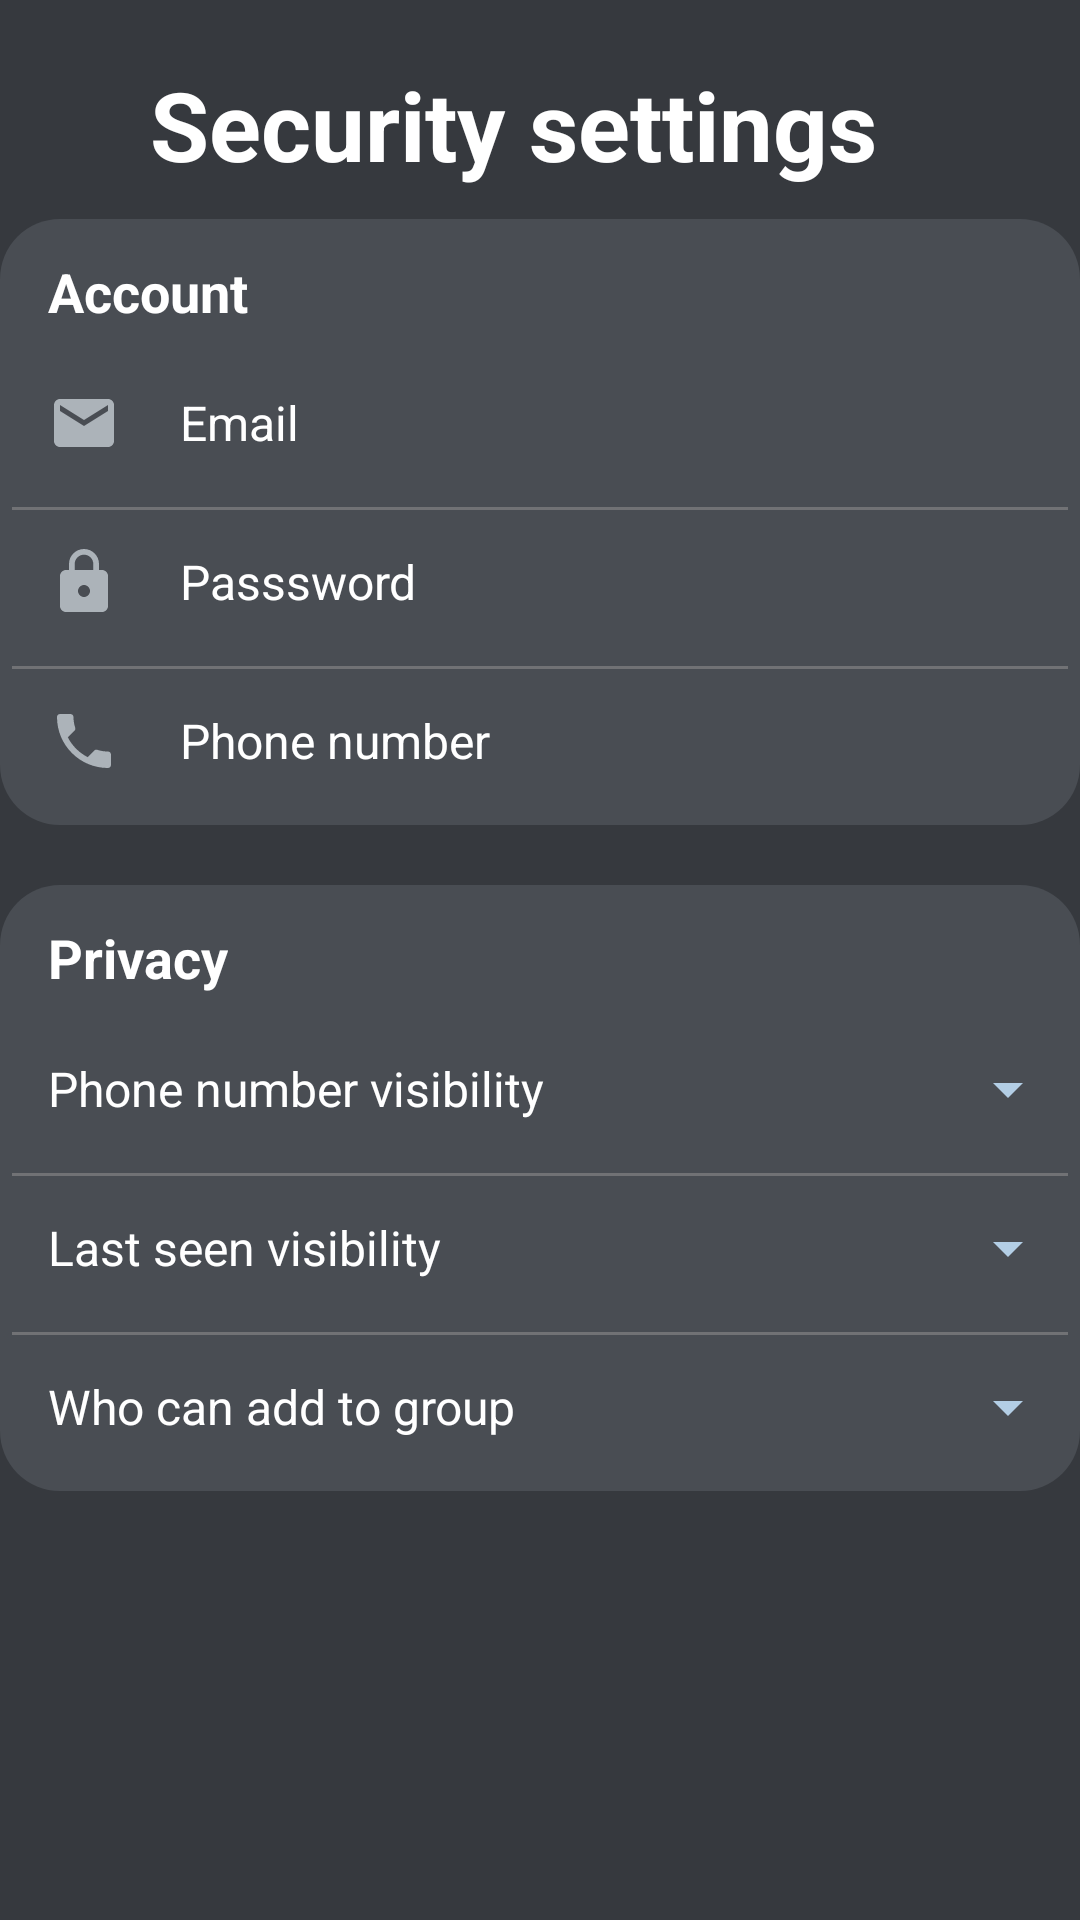

Reconstruct the res/layout file that produces this screen, plus the resources it refers to.
<!-- AndroidManifest.xml: application theme Theme.ElvisMessenger -->
<!-- res/layout/fragment_security_settings.xml -->
<?xml version="1.0" encoding="utf-8"?>
<LinearLayout xmlns:android="http://schemas.android.com/apk/res/android"
    xmlns:app="http://schemas.android.com/apk/res-auto"
    xmlns:tools="http://schemas.android.com/tools"
    android:layout_width="match_parent"
    android:layout_height="match_parent"
    android:background="@color/elvis_main_color"
    android:orientation="vertical"
    tools:context=".fragments.settings.SecuritySettingsFragment">

    
    <RelativeLayout
        android:layout_width="match_parent"
        android:layout_height="wrap_content"
        android:layout_marginStart="20dp"
        android:layout_marginTop="20dp">

        <ImageView
            android:layout_width="wrap_content"
            android:layout_height="wrap_content"
            android:layout_marginTop="12dp"
            android:src="@drawable/ic_security_white" />

        <TextView
            android:layout_width="wrap_content"
            android:layout_height="wrap_content"
            android:layout_marginStart="30dp"
            android:text="@string/security_settings"
            android:textColor="@color/white"
            android:textSize="32sp"
            android:textStyle="bold" />
    </RelativeLayout>


    <RelativeLayout
        android:layout_width="match_parent"
        android:layout_height="wrap_content"
        android:layout_marginTop="10dp"
        android:background="@drawable/round_settings_background">

        <TextView
            android:layout_width="wrap_content"
            android:layout_height="wrap_content"
            android:layout_marginStart="16dp"
            android:layout_marginTop="12dp"
            android:layout_marginEnd="12dp"
            android:layout_marginBottom="12dp"
            android:text="@string/account"
            android:textColor="@color/white"
            android:textSize="18sp"
            android:textStyle="bold" />


        <LinearLayout
            android:layout_width="match_parent"
            android:layout_height="wrap_content"
            android:divider="@drawable/separator"
            android:dividerPadding="4dp"
            android:orientation="vertical"
            android:showDividers="middle">

            <RelativeLayout
                android:layout_width="wrap_content"
                android:layout_height="wrap_content"
                android:layout_marginStart="16dp"
                android:layout_marginTop="56dp"
                android:layout_marginBottom="16dp">

                <ImageView
                    android:layout_width="wrap_content"
                    android:layout_height="wrap_content"
                    android:src="@drawable/ic_email" />

                <TextView
                    android:layout_width="wrap_content"
                    android:layout_height="wrap_content"
                    android:layout_marginStart="44dp"
                    android:layout_marginTop="1dp"
                    android:text="@string/email"
                    android:textColor="@color/white"
                    android:textSize="16sp" />

                <ImageView
                    android:id="@+id/change_email_button"
                    android:layout_width="wrap_content"
                    android:layout_height="wrap_content"
                    android:layout_alignParentEnd="true"
                    android:layout_marginTop="3dp"
                    android:layout_marginEnd="16dp"
                    android:src="@drawable/ic_arrow_right" />

            </RelativeLayout>

            <RelativeLayout
                android:layout_width="wrap_content"
                android:layout_height="wrap_content"
                android:layout_marginStart="16dp"
                android:layout_marginTop="12dp"
                android:layout_marginBottom="16dp">

                <ImageView
                    android:layout_width="wrap_content"
                    android:layout_height="wrap_content"
                    android:src="@drawable/ic_lock" />

                <TextView
                    android:layout_width="wrap_content"
                    android:layout_height="wrap_content"
                    android:layout_marginStart="44dp"
                    android:layout_marginTop="1dp"
                    android:text="@string/passsword"
                    android:textColor="@color/white"
                    android:textSize="16sp" />

                <ImageView
                    android:id="@+id/change_password_button"
                    android:layout_width="wrap_content"
                    android:layout_height="wrap_content"
                    android:layout_alignParentEnd="true"
                    android:layout_marginEnd="16dp"
                    android:layout_marginTop="3dp"
                    android:src="@drawable/ic_arrow_right" />

            </RelativeLayout>

            <RelativeLayout
                android:layout_width="wrap_content"
                android:layout_height="wrap_content"
                android:layout_marginStart="16dp"
                android:layout_marginTop="12dp"
                android:layout_marginBottom="16dp">

                <ImageView
                    android:layout_width="wrap_content"
                    android:layout_height="wrap_content"
                    android:src="@drawable/ic_phone" />

                <TextView
                    android:layout_width="wrap_content"
                    android:layout_height="wrap_content"
                    android:layout_marginStart="44dp"
                    android:layout_marginTop="1dp"
                    android:text="@string/phone_number"
                    android:textColor="@color/white"
                    android:textSize="16sp" />

                <ImageView
                    android:id="@+id/change_phone_button"
                    android:layout_width="wrap_content"
                    android:layout_height="wrap_content"
                    android:layout_alignParentEnd="true"
                    android:layout_marginTop="3dp"
                    android:layout_marginEnd="16dp"
                    android:src="@drawable/ic_arrow_right" />

            </RelativeLayout>

        </LinearLayout>

    </RelativeLayout>


    <RelativeLayout
        android:layout_width="match_parent"
        android:layout_height="wrap_content"
        android:layout_marginTop="20dp"
        android:background="@drawable/round_settings_background">

        <TextView
            android:layout_width="wrap_content"
            android:layout_height="wrap_content"
            android:layout_marginStart="16dp"
            android:layout_marginTop="12dp"
            android:layout_marginEnd="12dp"
            android:layout_marginBottom="12dp"
            android:text="@string/privacy"
            android:textColor="@color/white"
            android:textSize="18sp"
            android:textStyle="bold" />


        <LinearLayout
            android:layout_width="match_parent"
            android:layout_height="wrap_content"
            android:divider="@drawable/separator"
            android:dividerPadding="4dp"
            android:orientation="vertical"
            android:showDividers="middle">

            <RelativeLayout
                android:layout_width="wrap_content"
                android:layout_height="wrap_content"
                android:layout_marginStart="16dp"
                android:layout_marginTop="56dp"
                android:layout_marginBottom="16dp">

                <TextView
                    android:layout_width="wrap_content"
                    android:layout_height="wrap_content"
                    android:layout_marginTop="1dp"
                    android:text="@string/phone_number_visibility"
                    android:textColor="@color/white"
                    android:textSize="16sp" />

                <Spinner
                    android:id="@+id/phone_num_spinner"
                    android:layout_width="136dp"
                    android:layout_height="wrap_content"
                    android:layout_alignParentEnd="true"
                    android:backgroundTint="@color/elvis_text_variant_color" />


            </RelativeLayout>

            <RelativeLayout
                android:layout_width="wrap_content"
                android:layout_height="wrap_content"
                android:layout_marginStart="16dp"
                android:layout_marginTop="12dp"
                android:layout_marginBottom="16dp">

                <TextView
                    android:layout_width="wrap_content"
                    android:layout_height="wrap_content"
                    android:layout_marginTop="1dp"
                    android:text="@string/last_seen_visibility"
                    android:textColor="@color/white"
                    android:textSize="16sp" />

                <Spinner
                    android:id="@+id/last_seen_spinner"
                    android:layout_width="136dp"
                    android:layout_height="wrap_content"
                    android:layout_alignParentEnd="true"
                    android:backgroundTint="@color/elvis_text_variant_color" />

            </RelativeLayout>

            <RelativeLayout
                android:layout_width="wrap_content"
                android:layout_height="wrap_content"
                android:layout_marginStart="16dp"
                android:layout_marginTop="12dp"
                android:layout_marginBottom="16dp">

                <TextView
                    android:layout_width="wrap_content"
                    android:layout_height="wrap_content"
                    android:layout_marginTop="1dp"
                    android:text="@string/who_can_add_to_group"
                    android:textColor="@color/white"
                    android:textSize="16sp" />

                <Spinner
                    android:id="@+id/group_add_spinner"
                    android:layout_width="136dp"
                    android:layout_height="wrap_content"
                    android:layout_alignParentEnd="true"
                    android:backgroundTint="@color/elvis_text_variant_color" />
            </RelativeLayout>

        </LinearLayout>

    </RelativeLayout>

</LinearLayout>
<!-- resources referenced by this layout -->
<resources>
  <color name="elvis_main_color">#36393e</color>
  <color name="elvis_text_variant_color">#b3cee5</color>
  <color name="white">#FFFFFFFF</color>
  <!-- drawable ic_email (drawable) -->
  <vector android:height="24dp" android:tint="#acb3b9"
      android:viewportHeight="24" android:viewportWidth="24"
      android:width="24dp" xmlns:android="http://schemas.android.com/apk/res/android">
      <path android:fillColor="#acb3b9" android:pathData="M20,4L4,4c-1.1,0 -1.99,0.9 -1.99,2L2,18c0,1.1 0.9,2 2,2h16c1.1,0 2,-0.9 2,-2L22,6c0,-1.1 -0.9,-2 -2,-2zM20,8l-8,5 -8,-5L4,6l8,5 8,-5v2z"/>
  </vector>
  <!-- drawable ic_lock (drawable) -->
  <vector android:height="24dp" android:tint="#acb3b9"
      android:viewportHeight="24" android:viewportWidth="24"
      android:width="24dp" xmlns:android="http://schemas.android.com/apk/res/android">
      <path android:fillColor="#acb3b9" android:pathData="M18,8h-1L17,6c0,-2.76 -2.24,-5 -5,-5S7,3.24 7,6v2L6,8c-1.1,0 -2,0.9 -2,2v10c0,1.1 0.9,2 2,2h12c1.1,0 2,-0.9 2,-2L20,10c0,-1.1 -0.9,-2 -2,-2zM12,17c-1.1,0 -2,-0.9 -2,-2s0.9,-2 2,-2 2,0.9 2,2 -0.9,2 -2,2zM15.1,8L8.9,8L8.9,6c0,-1.71 1.39,-3.1 3.1,-3.1 1.71,0 3.1,1.39 3.1,3.1v2z"/>
  </vector>
  <!-- drawable ic_phone (drawable) -->
  <vector android:height="24dp" android:tint="#acb3b9"
      android:viewportHeight="24" android:viewportWidth="24"
      android:width="24dp" xmlns:android="http://schemas.android.com/apk/res/android">
      <path android:fillColor="#acb3b9" android:pathData="M6.62,10.79c1.44,2.83 3.76,5.14 6.59,6.59l2.2,-2.2c0.27,-0.27 0.67,-0.36 1.02,-0.24 1.12,0.37 2.33,0.57 3.57,0.57 0.55,0 1,0.45 1,1V20c0,0.55 -0.45,1 -1,1 -9.39,0 -17,-7.61 -17,-17 0,-0.55 0.45,-1 1,-1h3.5c0.55,0 1,0.45 1,1 0,1.25 0.2,2.45 0.57,3.57 0.11,0.35 0.03,0.74 -0.25,1.02l-2.2,2.2z"/>
  </vector>
  <!-- drawable round_settings_background (drawable) -->
  <?xml version="1.0" encoding="utf-8"?>
  <shape xmlns:android="http://schemas.android.com/apk/res/android"
      android:shape="rectangle">
  
      <solid android:color="@color/elvis_background_for_blocks"/>
      <corners android:radius="20dp"/>
  
  
  </shape>
  <!-- drawable separator (drawable) -->
  <?xml version="1.0" encoding="utf-8"?>
  <shape xmlns:android="http://schemas.android.com/apk/res/android">
  
      <size android:height="1dp" />
      <padding android:left="4dp" android:right="4dp"/>
      <solid android:color="#90909090" />
  
  </shape>
  <string name="account">Account</string>
  <string name="email">Email</string>
  <string name="last_seen_visibility">Last seen visibility</string>
  <string name="passsword">Passsword</string>
  <string name="phone_number">Phone number</string>
  <string name="phone_number_visibility">Phone number visibility</string>
  <string name="privacy">Privacy</string>
  <string name="security_settings">Security settings</string>
  <string name="who_can_add_to_group">Who can add to group</string>
  <style name="Theme.ElvisMessenger" parent="Theme.MaterialComponents.DayNight.DarkActionBar">
          
          <item name="colorPrimary">#4682B4</item>
          <item name="colorPrimaryVariant">#4682B4</item>
          <item name="colorOnPrimary">@color/white</item>
          
          <item name="colorSecondary">@color/teal_200</item>
          <item name="colorSecondaryVariant">@color/teal_700</item>
          <item name="colorOnSecondary">@color/black</item>
          
          <item name="android:statusBarColor">?attr/colorPrimaryVariant</item>
          
      </style>
  <color name="elvis_background_for_blocks">#494D53</color>
  <color name="teal_200">#FF03DAC5</color>
  <color name="teal_700">#FF018786</color>
  <color name="black">#FF000000</color>
</resources>
